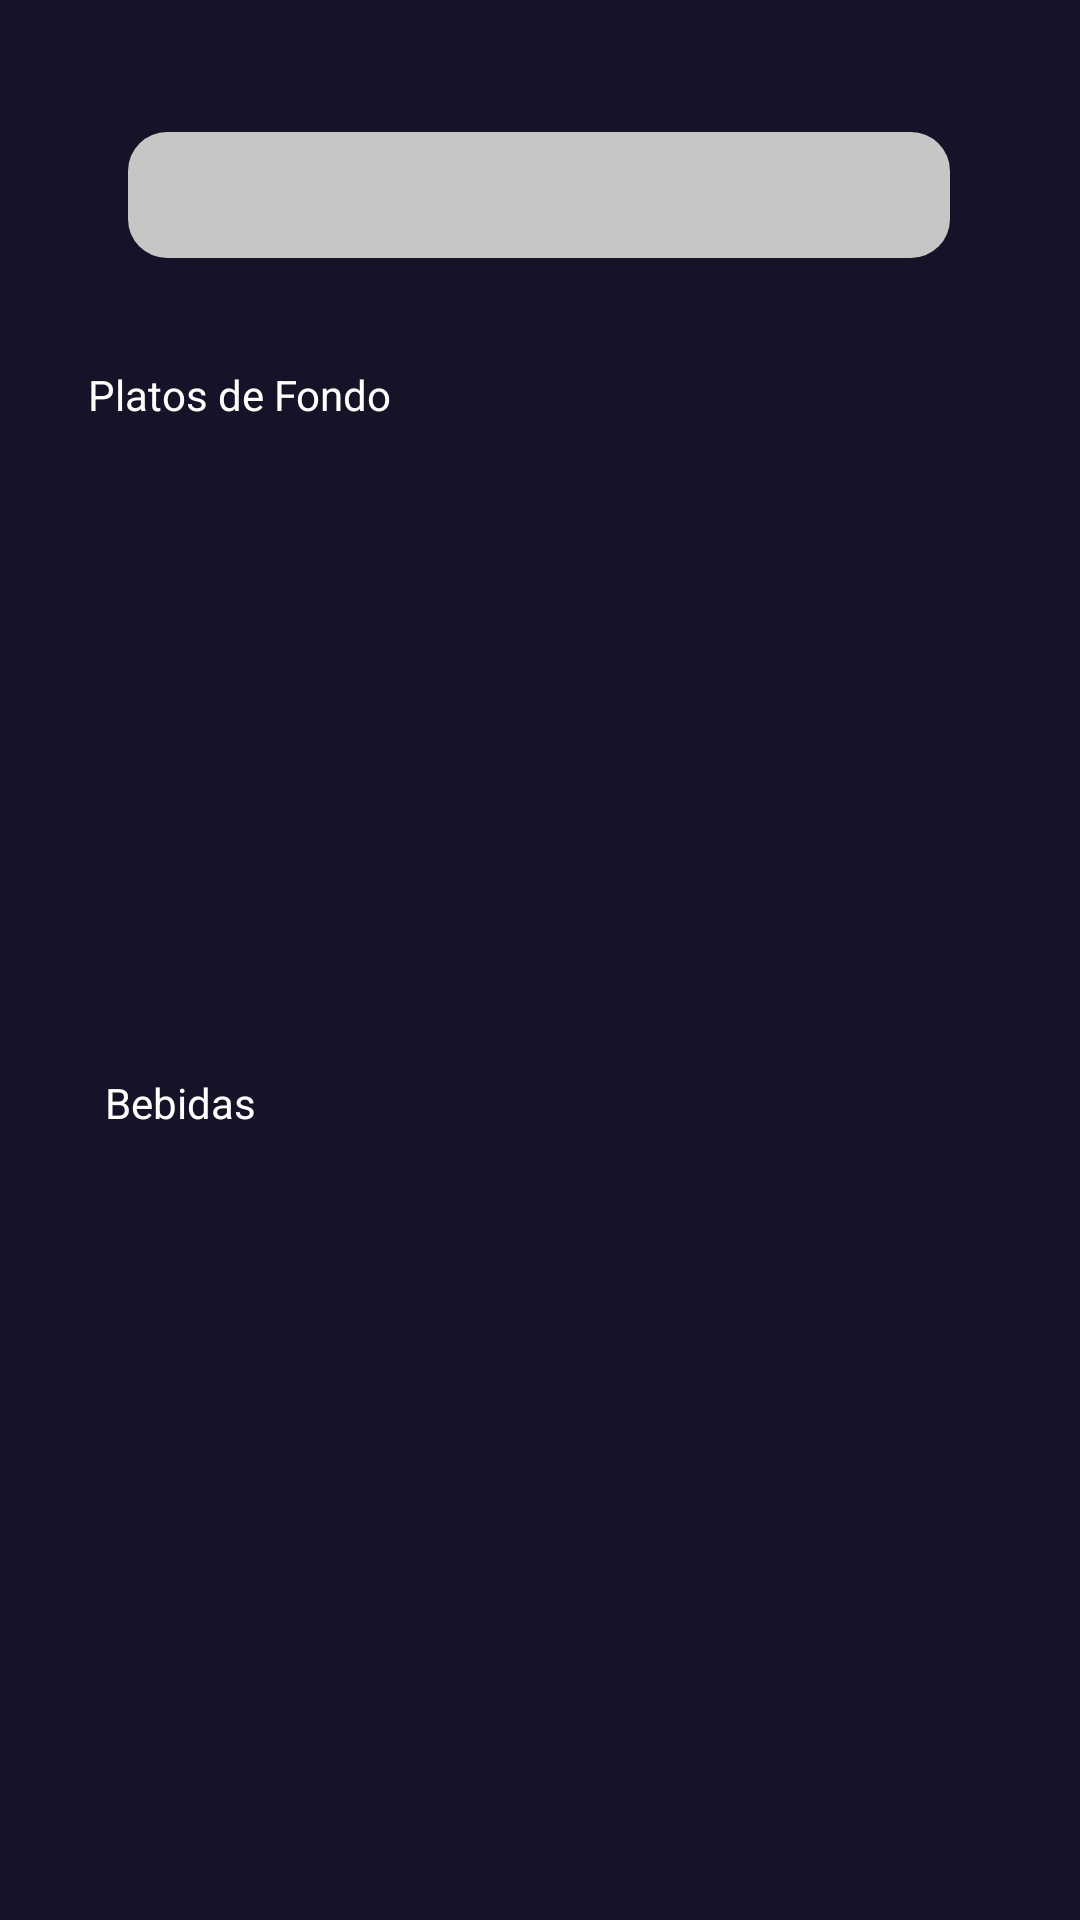

Write the Android layout XML for this screen, with the resource values it uses.
<!-- AndroidManifest.xml: application theme Theme.Waka -->
<!-- res/layout/activity_main.xml -->
<?xml version="1.0" encoding="utf-8"?>
<androidx.constraintlayout.widget.ConstraintLayout
    xmlns:android="http://schemas.android.com/apk/res/android"
    xmlns:tools="http://schemas.android.com/tools"
    xmlns:app="http://schemas.android.com/apk/res-auto"
    android:layout_width="match_parent"
    android:layout_height="match_parent"
    android:background="#161329"
    android:focusable="true"
    android:focusableInTouchMode="true"
    tools:context=".MainActivity">

  <EditText
      android:id="@+id/editTextText"
      android:layout_width="274dp"
      android:layout_height="42dp"
      android:layout_marginTop="44dp"
      android:background="@drawable/mesa_background"
      android:drawableStart="@drawable/search"
      android:drawablePadding="10dp"
      android:ems="10"
      android:inputType="text|textPersonName"
      app:layout_constraintEnd_toEndOf="parent"
      app:layout_constraintHorizontal_bias="0.496"
      app:layout_constraintStart_toStartOf="parent"
      app:layout_constraintTop_toTopOf="parent"
      tools:hint="Ingresar Mesa"
      tools:paddingStart="20dp"
      tools:textSize="14sp"
      tools:textStyle="italic" />

  <TextView
      android:id="@+id/textView4"
      android:layout_width="wrap_content"
      android:layout_height="wrap_content"
      android:layout_marginTop="36dp"
      android:text="Platos de Fondo"
      android:textColor="#FFFFFF"
      app:layout_constraintEnd_toEndOf="parent"
      app:layout_constraintHorizontal_bias="0.113"
      app:layout_constraintStart_toStartOf="parent"
      app:layout_constraintTop_toBottomOf="@+id/editTextText"
      tools:textColor="#FFFFFF"
      tools:textSize="18sp"
      tools:textStyle="bold" />

  <androidx.recyclerview.widget.RecyclerView
      android:id="@+id/recyclerView"
      android:layout_width="412dp"
      android:layout_height="217dp"
      app:layout_constraintEnd_toEndOf="parent"
      app:layout_constraintHorizontal_bias="0.498"
      app:layout_constraintStart_toStartOf="parent"
      app:layout_constraintTop_toBottomOf="@+id/textView4" />

  <TextView
      android:id="@+id/textView8"
      android:layout_width="wrap_content"
      android:layout_height="wrap_content"
      android:text="Bebidas"
      android:textColor="#FFFFFF"
      app:layout_constraintEnd_toEndOf="parent"
      app:layout_constraintHorizontal_bias="0.113"
      app:layout_constraintStart_toStartOf="parent"
      app:layout_constraintTop_toBottomOf="@+id/recyclerView"
      tools:textColor="#FFFFFF"
      tools:textSize="18sp"
      tools:textStyle="bold" />

  <androidx.recyclerview.widget.RecyclerView
      android:id="@+id/recyclerView2"
      android:layout_width="411dp"
      android:layout_height="226dp"
      app:layout_constraintEnd_toEndOf="parent"
      app:layout_constraintStart_toStartOf="parent"
      app:layout_constraintTop_toBottomOf="@+id/textView8" />



</androidx.constraintlayout.widget.ConstraintLayout>
<!-- resources referenced by this layout -->
<resources>
  <!-- drawable mesa_background (drawable) -->
  <?xml version="1.0" encoding="utf-8"?>
  <selector xmlns:android="http://schemas.android.com/apk/res/android">
      <item>
          <shape android:shape="rectangle">
              <solid android:color="#C8C5C5"/>
              <corners android:radius="13sp"/>
          </shape>
      </item>
  </selector>
  <style name="Theme.Waka" parent="Theme.MaterialComponents.DayNight.NoActionBar">
          
          <item name="colorPrimary">@color/purple_500</item>
          <item name="colorPrimaryVariant">@color/purple_700</item>
          <item name="colorOnPrimary">@color/white</item>
          
          <item name="colorSecondary">@color/teal_200</item>
          <item name="colorSecondaryVariant">@color/teal_700</item>
          <item name="colorOnSecondary">@color/black</item>
          
          <item name="android:statusBarColor">?attr/colorPrimaryVariant</item>
          
      </style>
  <color name="purple_500">#FF6200EE</color>
  <color name="purple_700">#FF3700B3</color>
  <color name="white">#FFFFFFFF</color>
  <color name="teal_200">#FF03DAC5</color>
  <color name="teal_700">#FF018786</color>
  <color name="black">#FF000000</color>
</resources>
